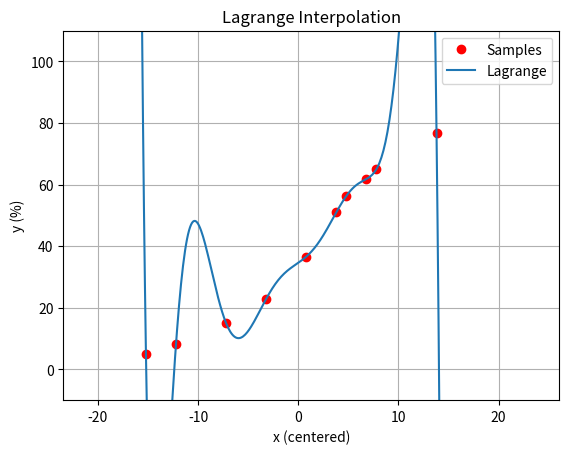

This chart was generated by the following Python code:
import numpy as np
import matplotlib.pyplot as plt
import sympy as sp

def aufgabe_3a():
    x_sample = np.array([1981, 1984, 1989, 1993, 1997, 2000, 2001, 2003, 2004, 2010])
    y_sample = np.array([.05, .082, .15, .229, .366, .51, .563, .618, .65, .767]) * 100

    coefficients = np.polyfit(x_sample, y_sample, len(x_sample)-1)
    print("Polynomial coefficients:", coefficients)

    x = np.arange(1975, 2020.1, 0.1)
    y_polyval = np.polyval(coefficients, x)

    plt.figure()
    plt.plot(x_sample, y_sample, 'ro', label='Samples')  # Gegebene Stützpunkte
    plt.plot(x, y_polyval, '-', label='a) 9th-Degree Polynomial Fit')

    plt.xlabel('x')
    plt.ylabel('y')
    plt.ylim([-100, 250])
    plt.title('Polyfit & Polyval')
    plt.legend()
    plt.grid()
    plt.show()


def aufgabe_3b():
    x_sample = np.array([1981, 1984, 1989, 1993, 1997, 2000, 2001, 2003, 2004, 2010])
    x_mean = x_sample.mean()
    x_sample = x_sample - x_mean
    y_sample = np.array([.05, .082, .15, .229, .366, .51, .563, .618, .65, .767]) * 100

    coefficients = np.polyfit(x_sample, y_sample, len(x_sample)-1)
    print("Polynomial coefficients:", coefficients)

    x = np.arange(1975-x_mean, 2020.1-x_mean, 0.1)

    y_polyval = np.polyval(coefficients, x)

    plt.figure()
    plt.plot(x_sample, y_sample, 'ro', label='Samples')  # Gegebene Stützpunkte
    plt.plot(x, y_polyval, '-', label='b) 9th-Degree Polynomial Fit')

    plt.xlabel('x')
    plt.ylabel('y')
    plt.ylim([-100, 250])
    plt.title('Polyfit & Polyval')
    plt.legend()
    plt.grid()
    plt.show()

def larange_int(x, y, x_int):
    x_sym = sp.symbols("x")
    l = [1] * x.rows  # List of 1s, not a matrix

    for i in range(x.rows):
        for j in range(x.rows):
            if i != j:
                l[i] *= (x_sym - x[j, 0]) / (x[i, 0] - x[j, 0])

    # Interpolating polynomial
    p = 0
    for i in range(x.rows):
        p += y[i, 0] * l[i]

    result = p.subs(x_sym, x_int)

    return sp.simplify(p), result

def aufgabe_3d():
    x_sample = np.array([1981, 1984, 1989, 1993, 1997, 2000, 2001, 2003, 2004, 2010], dtype=float)
    x_mean = x_sample.mean()
    x_sample = x_sample - x_mean  # center the x values

    x1 = sp.Matrix(x_sample.tolist())  # column vector
    x1 = x1.reshape(len(x1), 1)         # ensure proper shape
    print("MEAN", x_mean)

    y1 = sp.Matrix([.05, .082, .15, .229, .366, .51, .563, .618, .65, .767]) * 100
    y1 = y1.reshape(len(y1), 1)

    poly, value = larange_int(x1, y1, 2020 - x_mean)

    print("Interpolating Polynomial:")
    sp.pprint(poly, use_unicode=True)

    # Evaluate on a grid
    x = np.arange(1975 - x_mean, 2020.1 - x_mean, 0.1)
    f = sp.lambdify(sp.symbols("x"), poly, modules="numpy")
    y_calculated = f(x)

    # Plotting
    plt.figure()
    plt.plot(np.array(x1).flatten(), np.array(y1).flatten(), 'ro', label='Samples')
    plt.plot(x, y_calculated, '-', label='Lagrange')

    plt.xlabel('x (centered)')
    plt.ylabel('y (%)')
    plt.ylim([-10, 110])
    plt.title('Lagrange Interpolation')
    plt.legend()
    plt.grid()
    plt.show()

def main():
    # aufgabe_2()
    #aufgabe_3a()
    #aufgabe_3b()
    # 3c Schätzwert: 70%, macht aber nicht so Sinn da es eigentlich eine steigend ist.
    aufgabe_3d()

if __name__ == '__main__':
    main()
